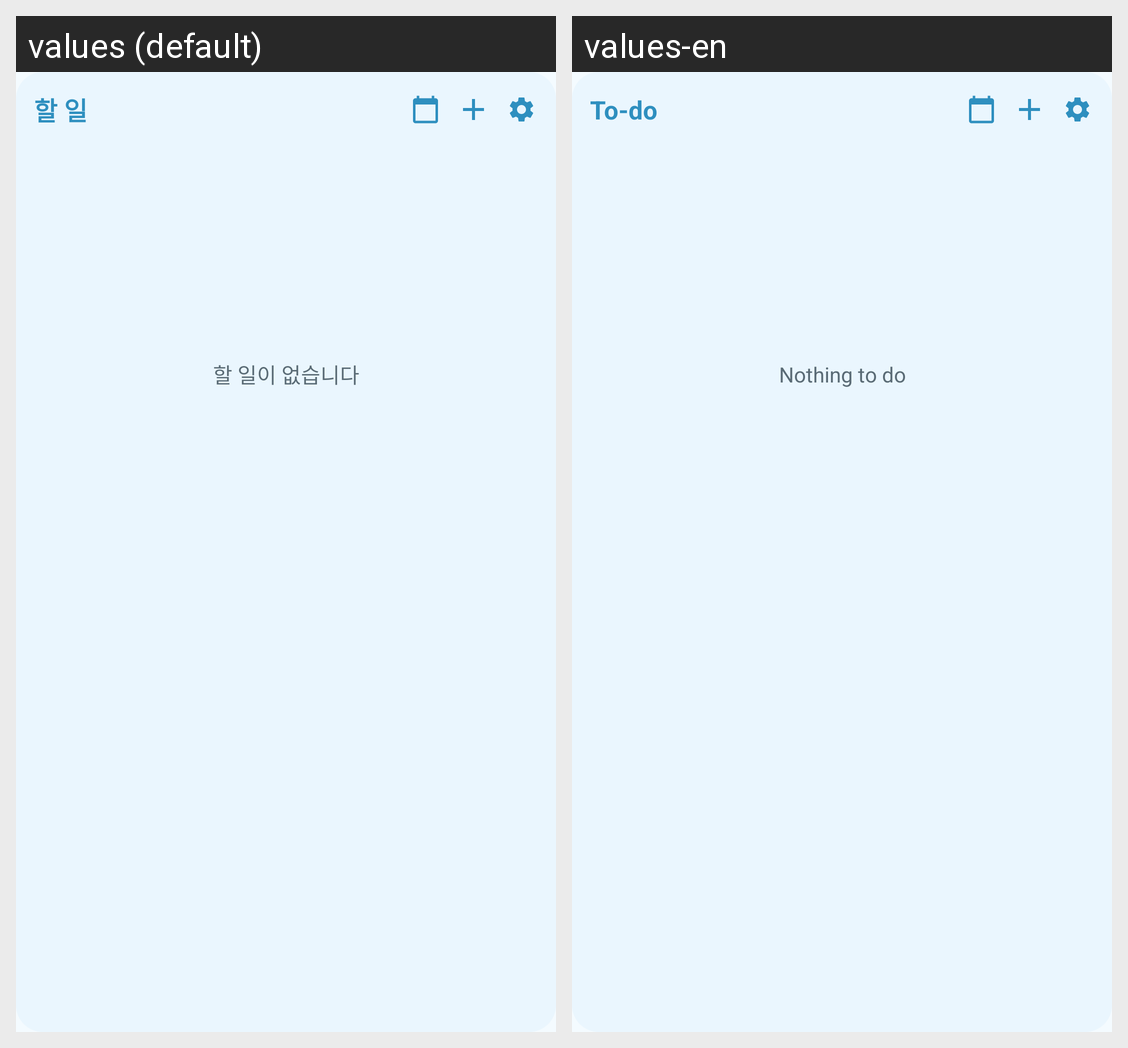

Locale-by-locale string values for the Android screen shown in this grid:
Android screen res/layout/widget_todo.xml rendered under 2 locales, left to right: values (default), values-en. Device: Nexus 5 (rendered at 1080×1920; each locale shown at half size, 540×960, under a caption strip naming it); theme Theme.TodoLock.
Strings drawn on this screen, with the default value and each locale's value (text and hints the layout hard-codes, and strings that could not be matched under every locale, appear in the picture but are not listed):

widget_name
  values: 할 일
  values-en: To-do

widget_empty
  values: 할 일이 없습니다
  values-en: Nothing to do
